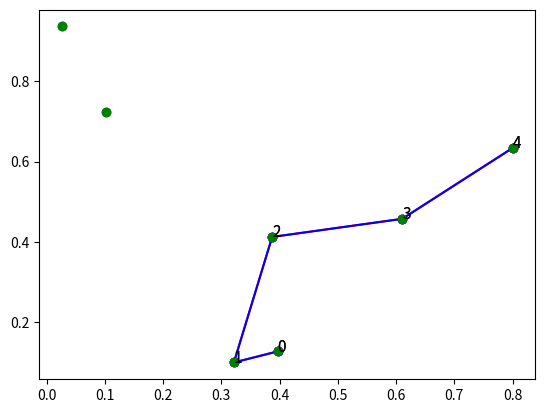

Here is the Python script that generated this plot:
#!/usr/bin/env python3
# -*- coding: utf-8 -*-

import numpy as np
import math
from itertools import combinations, permutations
import operator 
import matplotlib.pyplot as plt

def remove_nest(l,output): 
    for i in l: 
        if type(i) == list: 
            remove_nest(i,output) 
        else: 
            output.append(i) 
            
# generate random dot
N = 7 # first one is starting point
x = np.random.rand(N)
y = np.random.rand(N)
budget = 1
city = [(x[i], y[i]) for i in range(0, len(x))] 
name = list(map(str, list(range(0,N))))
dict_city = dict(zip(name, city)) 

# generate distance matrix
matrix = np.zeros((N,N))
for i in name:
    for j in name:
        matrix[int(i)][int(j)] = math.sqrt((dict_city[i][0] - dict_city[j][0])**2 + \
                                 (dict_city[i][1] - dict_city[j][1])**2)

# calculate all path lengths with budget
for i in reversed(range(1,N)):
    pool = combinations(range(1,N), i)
    paths = [list(permutations(x)) for x in pool]
    paths_list = []
    remove_nest(paths,paths_list)
    
    dist = np.zeros(len(paths_list))
    index = 0
    
    for path in paths_list: 
        now = 0 # start city
        for j in range(0,i): # loop all possible cities
            dist[index] = dist[index] + matrix[now][path[j]]
            now = path[j]
        index = index + 1
        
    if any(x<= budget for x in dist):
        n_optimal = i
        break
 
# optimal path       
dict_path = dict(zip(paths_list, dist)) 
sorted_path = sorted(dict_path.items(), key=operator.itemgetter(1))
optimal_index_wozero = sorted_path[0][0]
optimal_index = (0,) + optimal_index_wozero

# greedy with budget
dist_greedy = 0
greedy_index = [0]
i = 0
matrix_copy = matrix.copy()
while i <= N-2:
    dist_list = matrix_copy[greedy_index[i]]
    dist = np.amin(dist_list[dist_list != 0])
    
    if (dist_greedy + dist > budget):
        n_greedy = i
        break
    else:
        dist_greedy = dist_greedy + dist
        index_np = np.where(dist_list == dist)
        matrix_copy[:,greedy_index[i]] = 0
        matrix_copy[greedy_index[i],:] = 0
        i = i + 1
        greedy_index = np.append(greedy_index,index_np[0])
    
diff =  abs(n_optimal - n_greedy)

# greedy all cities
#dist_greedy = 0
#index_greedy = np.zeros(N,dtype = int)
#i = 0
#matrix_copy = matrix.copy()
#while i <= N-2:
#    dist_list = matrix_copy[int(index_greedy[i])]
#    dist = np.amin(dist_list[dist_list != 0])
#    dist_greedy = dist_greedy + dist
#    index_np = np.where(dist_list == dist)
#    matrix_copy[:,int(index_greedy[i])] = 0
#    matrix_copy[int(index_greedy[i]),:] = 0
#    i = i + 1
#    index_greedy[i] = index_np[0]

# draw optimal path
plt.plot(operator.itemgetter(*optimal_index)(x), 
         operator.itemgetter(*optimal_index)(y), 'ro-')
for i,txt in enumerate(optimal_index):
    plt.text(x[txt],y[txt],i, fontsize=11)
plt.plot(x,y,'go')
plt.show()   

# draw greedy path
plt.plot(operator.itemgetter(*greedy_index)(x), 
         operator.itemgetter(*greedy_index)(y), 'bo-')
for i,txt in enumerate(greedy_index):
    plt.text(x[txt],y[txt],i, fontsize=11)
plt.plot(x,y,'go')
plt.show()   